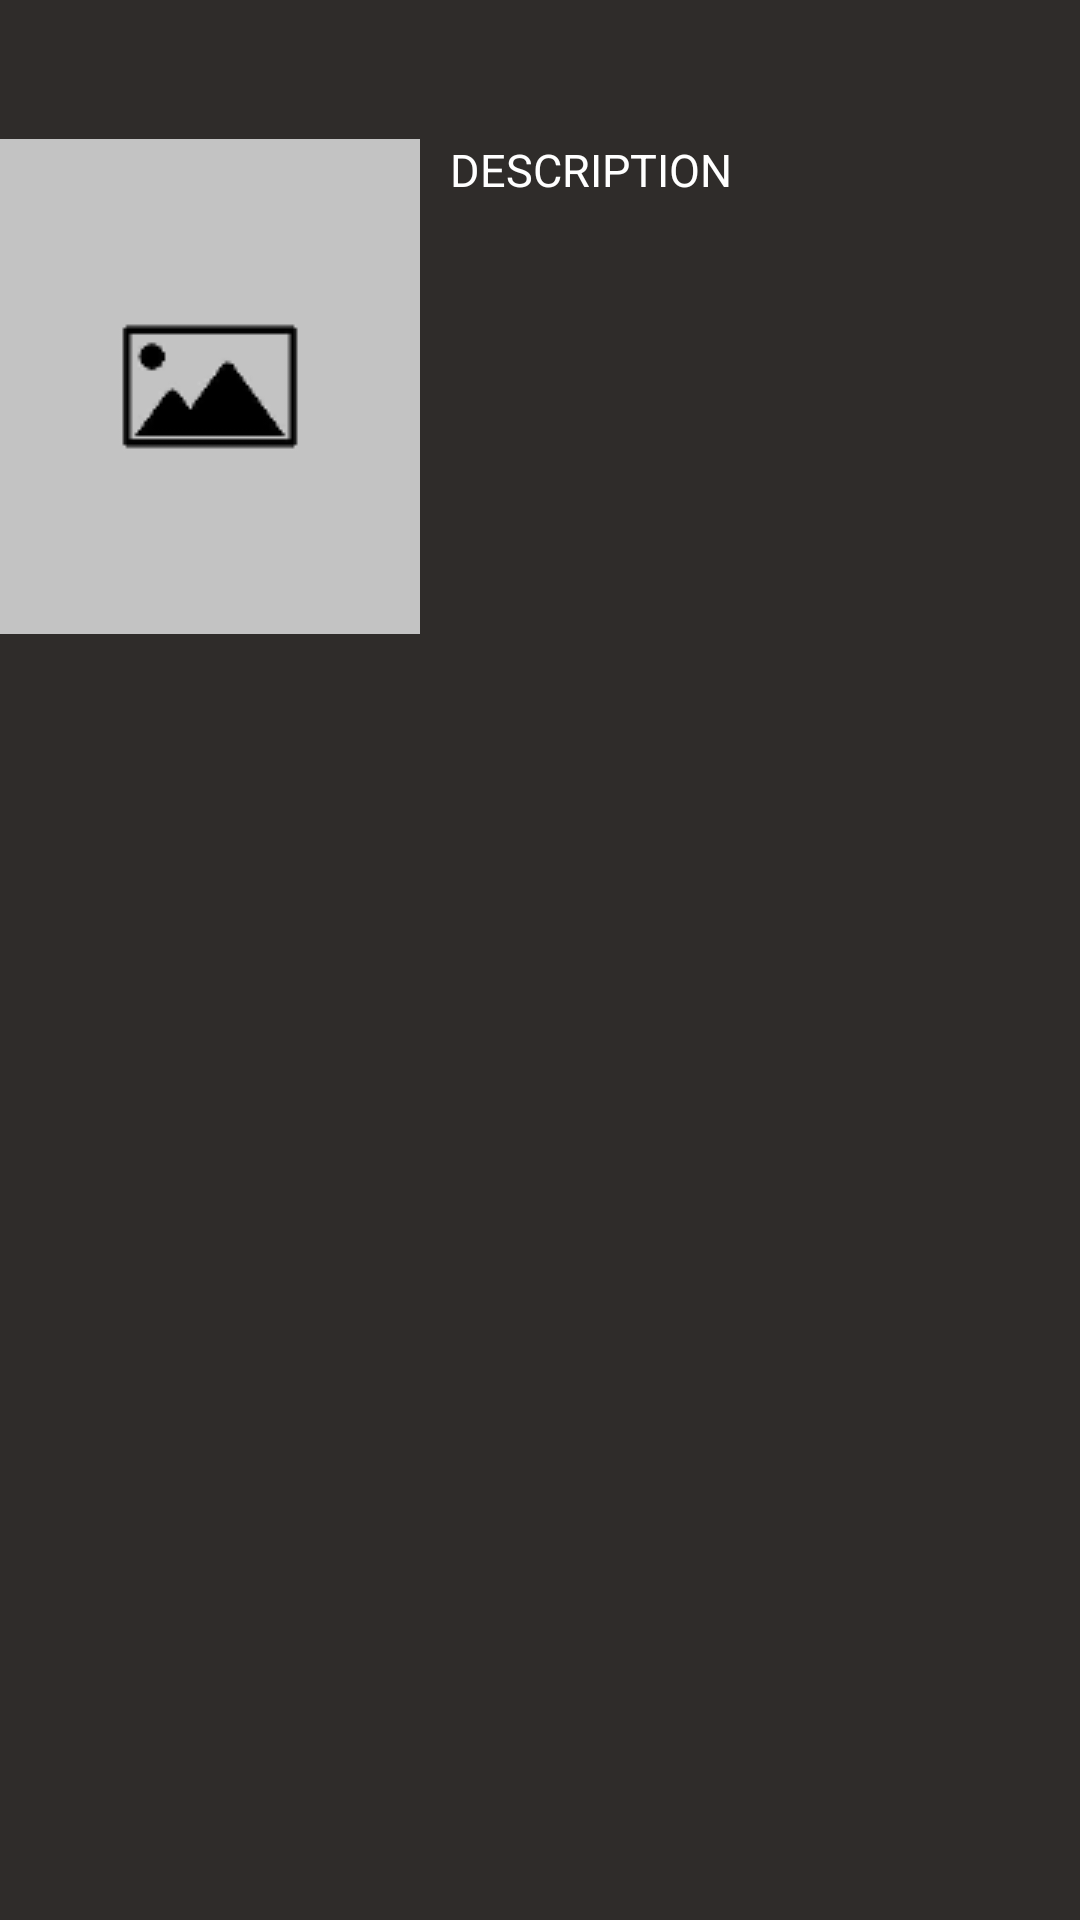

Write the Android layout XML for this screen, with the resource values it uses.
<!-- AndroidManifest.xml: application theme Theme.SicrediChallenge -->
<!-- res/layout/event_list_item.xml -->
<?xml version="1.0" encoding="utf-8"?>
<layout xmlns:app="http://schemas.android.com/apk/res-auto"
    xmlns:android="http://schemas.android.com/apk/res/android">

    <LinearLayout
        android:layout_width="match_parent"
        android:layout_height="170dp"
        android:layout_marginTop="10dp"
        android:background="@color/list_background"
        android:orientation="vertical"
        android:paddingBottom="5dp">

        <TextView
            android:id="@+id/tvEventTitle"
            android:layout_width="match_parent"
            android:layout_height="wrap_content"
            android:layout_marginTop="16dp"
            android:layout_marginBottom="10sp"
            android:ellipsize="end"
            android:maxLines="3"
            android:textColor="@color/list_text"
            android:textSize="15sp"
            android:textStyle="bold" />

        <LinearLayout
            android:layout_width="match_parent"
            android:layout_height="wrap_content"
            android:orientation="horizontal">

            <ImageView
                android:id="@+id/ivEventImage"
                android:layout_width="0dp"
                android:layout_height="wrap_content"
                android:layout_weight="2"
                android:scaleType="centerCrop"
                app:srcCompat="@drawable/defaultimage" />

            <LinearLayout
                android:layout_width="0dp"
                android:layout_height="match_parent"
                android:layout_gravity="bottom"
                android:layout_marginStart="10dp"
                android:layout_weight="3"
                android:orientation="vertical">

                <TextView
                    android:id="@+id/tvEventDescription"
                    android:layout_width="match_parent"
                    android:layout_height="0dp"
                    android:layout_gravity="top"
                    android:layout_weight="3"
                    android:gravity="top"
                    android:lines="4"
                    android:text="@string/description"
                    android:textColor="@color/list_text"
                    android:textSize="15sp" />

                <TextView
                    android:id="@+id/tvEventDate"
                    android:layout_width="wrap_content"
                    android:layout_height="wrap_content"
                    android:layout_gravity="bottom"
                    android:textColor="@color/list_text" />

                <TextView
                    android:id="@+id/tvEventPrice"
                    android:layout_width="wrap_content"
                    android:layout_height="wrap_content"
                    android:gravity="bottom"
                    android:textColor="@android:color/holo_green_light" />

            </LinearLayout>

        </LinearLayout>

    </LinearLayout>
</layout>
<!-- resources referenced by this layout -->
<resources>
  <color name="list_background">#2F2C2A</color>
  <color name="list_text">#FFFFFFFF</color>
  <!-- drawable defaultimage: png bitmap (drawable-v24, 2540 bytes) -->
  <string name="description">DESCRIPTION</string>
  <style name="Theme.SicrediChallenge" parent="Theme.MaterialComponents.DayNight.DarkActionBar">
          
          <item name="colorPrimary">@color/purple_500</item>
          <item name="colorPrimaryVariant">@color/purple_700</item>
          <item name="colorOnPrimary">@color/white</item>
          
          <item name="colorSecondary">@color/teal_200</item>
          <item name="colorSecondaryVariant">@color/teal_700</item>
          <item name="colorOnSecondary">@color/black</item>
          
          <item name="android:statusBarColor" tools:targetApi="l">?attr/colorPrimaryVariant</item>
          
      </style>
  <color name="purple_500">#FF6200EE</color>
  <color name="purple_700">#FF3700B3</color>
  <color name="white">#FFFFFFFF</color>
  <color name="teal_200">#FF03DAC5</color>
  <color name="teal_700">#FF018786</color>
  <color name="black">#FF000000</color>
</resources>
